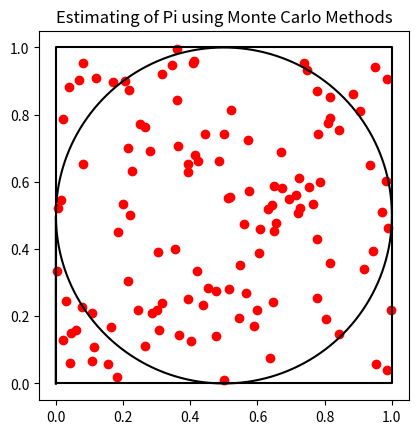

Python code for this plot:
# A simple Pyton program to estimate Pi using Monte Carlo Methods
# In this example an estimate of Pi is calculated multiple times
# The various estimates are averaged to arrive at a final estimate

# Import packages and initialize variables
import random            # for the RNG
import matplotlib.pyplot as plt # to generate plots
import time 
import math
random.seed()            # seed RNG with current system time
pis = [ ]                # list to hold various estimates of Pi
total_est = 1           # total estimates of Pi to calculate
rand_x = [ ]
rand_y = [ ]

# Calculate an estimate of Pi multiple time
for k in range(0,total_est):
    # Initialize varable each time Pi is estimated
    circle_points = 0 # Points inside a cirle
    total_points = 0  # Total points
    keep_going = 1    # Termination criteria
    i = 0
    
    # Set up figure for plotting results
    fig = plt.figure()
    ax = fig.add_subplot()
    plt.title('Estimating of Pi using Monte Carlo Methods')
    ax.set_aspect('equal')
    x = [0]
    y_upper = [0]
    y_lower = [0]
    
    # gernate x and y values for circle plot
    for j in range(1, 100000):
        x.append(x[j-1] + 0.00001)
        y_upper.append(math.sqrt(0.25 - (x[j]-0.5)**2) +.5)
        y_lower.append(-math.sqrt(0.25 - (x[j]-0.5)**2) +.5)                
    # end for
    
    plt.plot(x,y_upper, color='black')
    plt.plot(x,y_lower, color='black')
    box_x = [0, 0, 1, 1, 0]
    box_y = [0, 1, 1, 0, 0]
    plt.plot(box_x, box_y, color='black')
    
    i = 0
    while keep_going == 1:  # while loop to estimate pi
        rand_x.append(random.uniform(0, 1)) # x coordinate
        rand_y.append(random.uniform(0, 1)) # y coordiante
        dist = (rand_x[i]-0.5)**2 + (rand_y[i]-0.5)**2   # distance from center of circle
        
        # Determine if point landed inside circle
        if dist <= 0.25:
            circle_points+= 1 # increament points inside circle
        # end if
        
        plt.scatter(rand_x[i], rand_y[i], marker='o', color='red')
        time.sleep(0.1)

        # Increament total points
        total_points+= 1

        # Calculate Pi
        pi = 4* circle_points/total_points
        
        # Test error
        if (pi > 3.140) & (pi < 3.142):
            print(i)
            keep_going = 0 # set termination criteria
            print(keep_going)
        # end if
        
        if (i % 250 == 0):
            print('After', i, 'itterations, the estimate of Pi is:', round(pi,4))
                
        i += 1        
        
    # end while loop

    # Store value of pie
    pis.append(pi)
    
# end for loop

# Calculate final estiamte of Pi
total = sum(pis)                # sum all estimates of Pi
pi = round(total/total_est,5)   # average estimates rounded to 4 decimal places

print("\nThe estimate of Pi is: ", pi,"\n")

